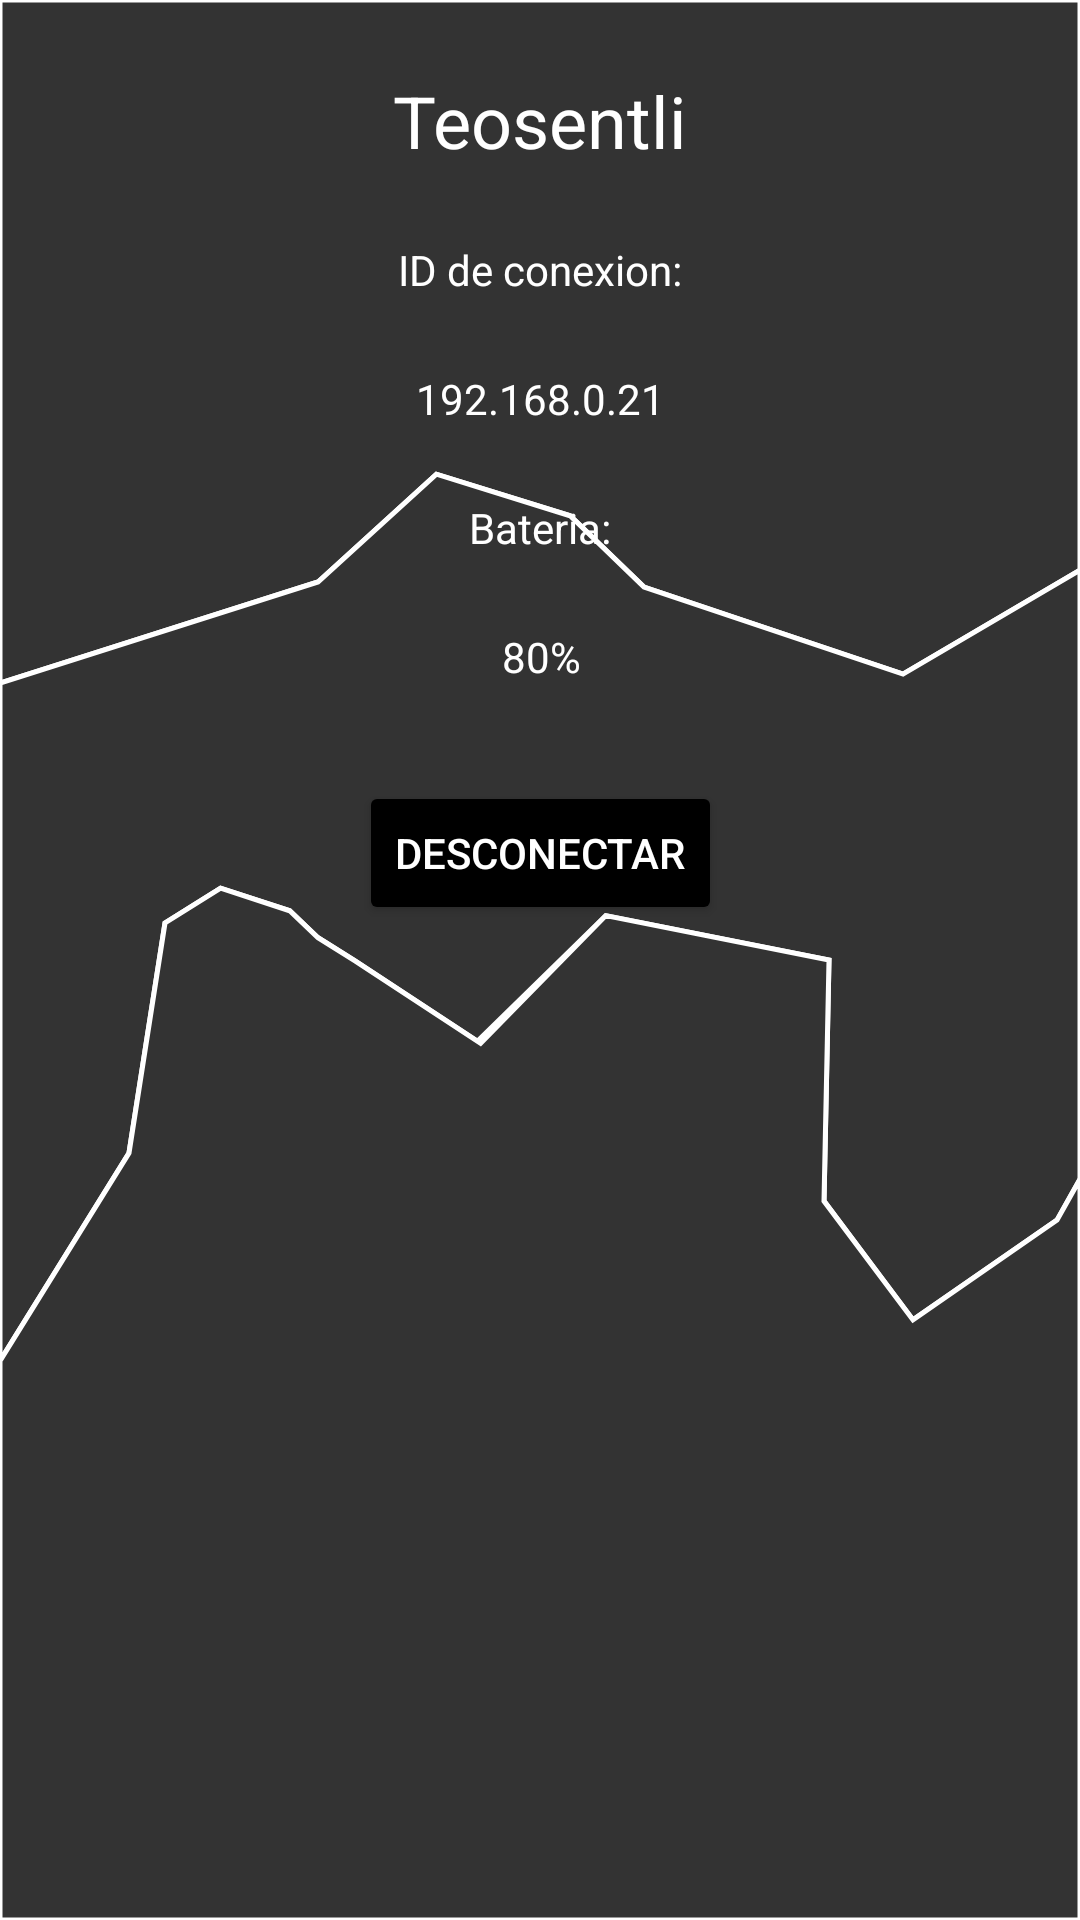

Produce the Android XML layout that renders to this screen, including the resource entries it uses.
<!-- AndroidManifest.xml: application theme Splash -->
<!-- res/layout/fragment_teo.xml -->
<?xml version="1.0" encoding="utf-8"?>
<androidx.constraintlayout.widget.ConstraintLayout xmlns:android="http://schemas.android.com/apk/res/android"
    xmlns:app="http://schemas.android.com/apk/res-auto"
    xmlns:tools="http://schemas.android.com/tools"
    android:layout_width="match_parent"
    android:layout_height="match_parent"
    android:background="@drawable/homebg"
    tools:context="ui.config.TeoFragment">

    <TextView
        android:id="@+id/textView4"
        android:layout_width="wrap_content"
        android:layout_height="wrap_content"
        android:layout_marginTop="24dp"
        android:text="Teosentli"
        android:textColor="@color/white"
        android:textSize="24sp"
        app:layout_constraintEnd_toEndOf="parent"
        app:layout_constraintStart_toStartOf="parent"
        app:layout_constraintTop_toTopOf="parent" />

    <TextView
        android:id="@+id/textView12"
        android:layout_width="wrap_content"
        android:layout_height="wrap_content"
        android:layout_marginTop="24dp"
        android:text="@string/ConnectionID"
        android:textColor="@color/white"
        app:layout_constraintEnd_toEndOf="parent"
        app:layout_constraintStart_toStartOf="parent"
        app:layout_constraintTop_toBottomOf="@+id/textView4" />

    <TextView
        android:id="@+id/textView13"
        android:layout_width="wrap_content"
        android:layout_height="wrap_content"
        android:layout_marginTop="24dp"
        android:text="192.168.0.21"
        android:textColor="@color/white"
        app:layout_constraintEnd_toEndOf="parent"
        app:layout_constraintStart_toStartOf="parent"
        app:layout_constraintTop_toBottomOf="@+id/textView12" />

    <TextView
        android:id="@+id/textView14"
        android:layout_width="wrap_content"
        android:layout_height="wrap_content"
        android:layout_marginTop="24dp"
        android:text="@string/TeoBattery"
        android:textColor="@color/white"
        app:layout_constraintEnd_toEndOf="parent"
        app:layout_constraintStart_toStartOf="parent"
        app:layout_constraintTop_toBottomOf="@+id/textView13" />

    <TextView
        android:id="@+id/textView15"
        android:layout_width="wrap_content"
        android:layout_height="wrap_content"
        android:layout_marginTop="24dp"
        android:text="80%"
        android:textColor="@color/white"
        app:layout_constraintEnd_toEndOf="parent"
        app:layout_constraintHorizontal_bias="0.501"
        app:layout_constraintStart_toStartOf="parent"
        app:layout_constraintTop_toBottomOf="@+id/textView14" />

    <Button
        android:id="@+id/button12"
        android:layout_width="wrap_content"
        android:layout_height="wrap_content"
        android:layout_marginTop="32dp"
        android:backgroundTint="@color/black"
        android:text="@string/TeoDisconnect"
        app:layout_constraintEnd_toEndOf="parent"
        app:layout_constraintStart_toStartOf="parent"
        app:layout_constraintTop_toBottomOf="@+id/textView15" />
</androidx.constraintlayout.widget.ConstraintLayout>
<!-- resources referenced by this layout -->
<resources>
  <color name="black">#FF000000</color>
  <color name="white">#FFFFFFFF</color>
  <!-- drawable homebg (drawable) -->
  <vector xmlns:android="http://schemas.android.com/apk/res/android"
      android:width="1080dp"
      android:height="1920dp"
      android:viewportWidth="1080"
      android:viewportHeight="1920">
    <group>
      <clip-path
          android:pathData="M0,0h1080v1920h-1080z"/>
      <path
          android:pathData="M0,683l318,-101l118.4,-107.8l133.7,41.6l73.9,71.3l259,87l177,-104l0,-570l-1080,0l0,683"
          android:strokeWidth="5"
          android:fillColor="#333"
          android:strokeColor="#fff"/>
      <path
          android:pathData="M0,1361l0,-678l318,-101l118.4,-107.8l133.7,41.6l73.9,71.3l259,87l177,-104l0,609l-23,41l-144,99.8l-89,-118.8l5,-241l-223.2,-44.5l-128.4,125.7l-123.6,-81.2l-35.8,-22.4l-28.3,-26.9l-69.1,-22.6l-55.6,34.8l-36,230l-129,208Z"
          android:strokeWidth="5"
          android:fillColor="#333"
          android:strokeColor="#fff"/>
      <path
          android:pathData="M0,1920l0,-559l129,-208l36,-230l55.6,-34.8l69.1,22.6l28.3,26.9l37.4,23.4l125.2,82.3l125.2,-127.8l223.2,44.5l-5,241l89,118.8l144,-99.8l23,-41l0,741l-1080,0"
          android:strokeWidth="5"
          android:fillColor="#333"
          android:strokeColor="#fff"/>
    </group>
  </vector>
  <string name="ConnectionID">ID de conexion:</string>
  <string name="TeoBattery">Bateria:</string>
  <string name="TeoDisconnect">Desconectar</string>
  <style name="Splash" parent="Theme.MaterialComponents.NoActionBar">
          <item name="android:windowBackground">@drawable/splash_screen</item>
      </style>
  <!-- drawable splash_screen (drawable) -->
  <?xml version="1.0" encoding="utf-8"?>
  <layer-list xmlns:android="http://schemas.android.com/apk/res/android"
      android:opacity="opaque">
      <item android:drawable="@color/black" />
      <item>
          <bitmap
              android:gravity="center"
              android:src="@drawable/logosplash" />
      </item>
  </layer-list>
  <!-- drawable logosplash: png bitmap (drawable, 26627 bytes) -->
</resources>
